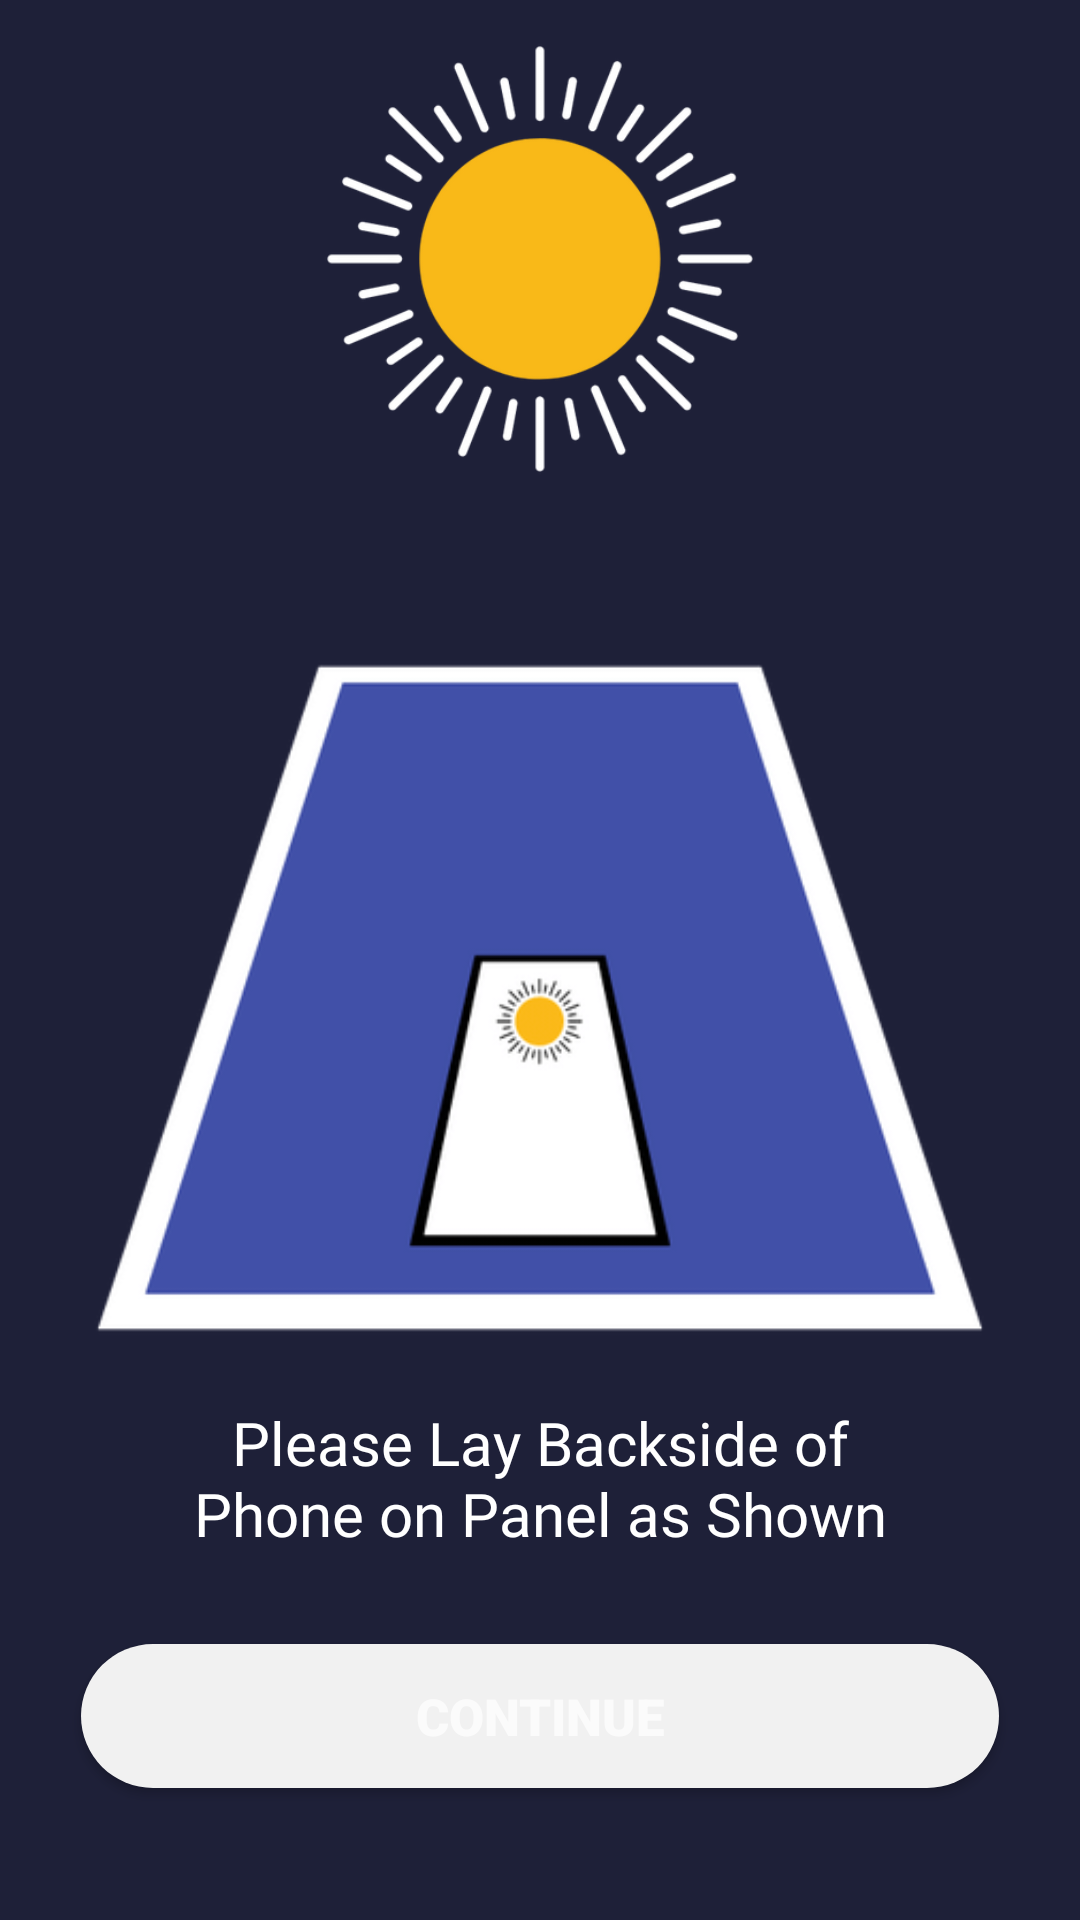

This screen was rendered from an Android layout file. Write that file and the resources it references.
<!-- AndroidManifest.xml: application theme Theme.AppCompat.NoActionBar -->
<!-- res/layout/place_phone.xml -->
<?xml version="1.0" encoding="utf-8"?>
<androidx.constraintlayout.widget.ConstraintLayout xmlns:tools="http://schemas.android.com/tools"
    android:orientation="vertical"
    android:layout_width="match_parent"
    android:layout_height="match_parent"
    app:layout_constraintEnd_toEndOf="parent"
    app:layout_constraintStart_toStartOf="parent"
    app:layout_constraintTop_toTopOf="parent"
    android:background="#1e2038"
    xmlns:app="http://schemas.android.com/apk/res-auto"
    xmlns:android="http://schemas.android.com/apk/res/android">


    <ImageView
        android:id="@+id/sun"
        android:layout_width="0dp"
        android:layout_height="0dp"
        android:scaleType="centerInside"
        android:src="@drawable/sun"
        app:layout_constraintEnd_toEndOf="parent"
        app:layout_constraintHeight_percent="0.27"
        app:layout_constraintStart_toStartOf="parent"
        app:layout_constraintTop_toTopOf="parent"
        app:layout_constraintWidth_percent="0.65" />

    <ImageView
        android:id="@+id/panel_graphic"
        android:layout_width="0dp"
        android:layout_height="0dp"
        android:scaleType="centerInside"
        android:src="@drawable/phone_on_panel"
        app:layout_constraintEnd_toEndOf="parent"
        app:layout_constraintHeight_percent="0.5"
        app:layout_constraintStart_toStartOf="parent"
        app:layout_constraintTop_toBottomOf="@+id/sun"
        app:layout_constraintWidth_percent="0.9" />

    <TextView
        android:id="@+id/instructions"
        android:layout_width="0dp"
        android:layout_height="wrap_content"
        android:fontFamily="@font/alata"
        android:gravity="center"
        android:text="Please Lay Backside of Phone on Panel as Shown"
        android:textColor="#ffffff"
        android:textSize="20dp"
        app:layout_constraintBottom_toBottomOf="@+id/panel_graphic"
        app:layout_constraintLeft_toLeftOf="parent"
        app:layout_constraintRight_toRightOf="parent"
        app:layout_constraintTop_toBottomOf="@+id/panel_graphic"
        app:layout_constraintWidth_percent="0.7" />

    <Button
        android:id="@+id/continue_btn"
        android:layout_width="0dp"
        android:layout_height="wrap_content"
        android:layout_marginBottom="44dp"
        android:background="@drawable/button6"
        android:fontFamily="sans-serif-black"
        android:gravity="center"
        android:hint="CONTINUE"
        android:padding="12dp"
        android:textColor="#1e2038"
        android:textSize="17sp"
        app:layout_constraintBottom_toBottomOf="parent"
        app:layout_constraintEnd_toEndOf="parent"
        app:layout_constraintStart_toStartOf="parent"
        app:layout_constraintWidth_percent="0.85" />


</androidx.constraintlayout.widget.ConstraintLayout>
<!-- resources referenced by this layout -->
<resources>
  <!-- drawable button6 (drawable-v24) -->
  <?xml version="1.0" encoding="utf-8"?>
  <selector xmlns:android="http://schemas.android.com/apk/res/android">
      <item android:state_pressed="true">
          <shape>
              <solid android:color="#d6d6d6"/>
              <corners android:radius="24dp"
                  />
  
          </shape>
      </item>
  
      <item>
          <shape>
              <solid android:color="#F1F1F1" />
              <corners android:radius="24dp"/>
          </shape>
      </item>
  </selector>
  <!-- drawable phone_on_panel: png bitmap (drawable-v24, 13176 bytes) -->
  <!-- drawable sun: png bitmap (drawable-v24, 19286 bytes) -->
</resources>
